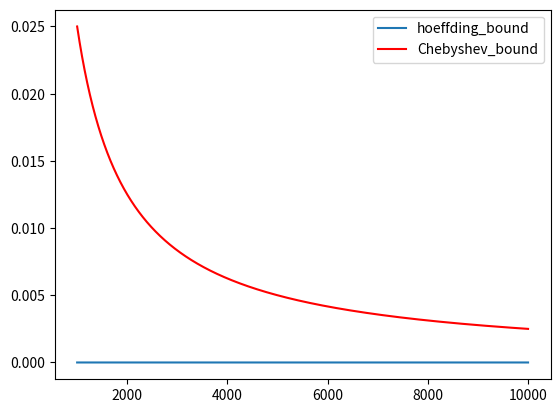

Generate this figure with matplotlib:
import numpy as np 
from matplotlib import pyplot as plt 
def hoeffding(n, epsilon=0.01):
	return np.e ** (-(2*n*epsilon))
def chebyshev(n, epsilon=0.01):
	return 1 / (4*n*epsilon)

seq = np.linspace(1000, 10000, 10000)
y1 = [hoeffding(k) for k in seq]
y2 = [chebyshev(k) for k in seq]
plt.figure()
plt.plot(seq, y1, label='hoeffding_bound')
plt.plot(seq, y2, c='red', label='Chebyshev_bound')
plt.legend()
plt.show()

